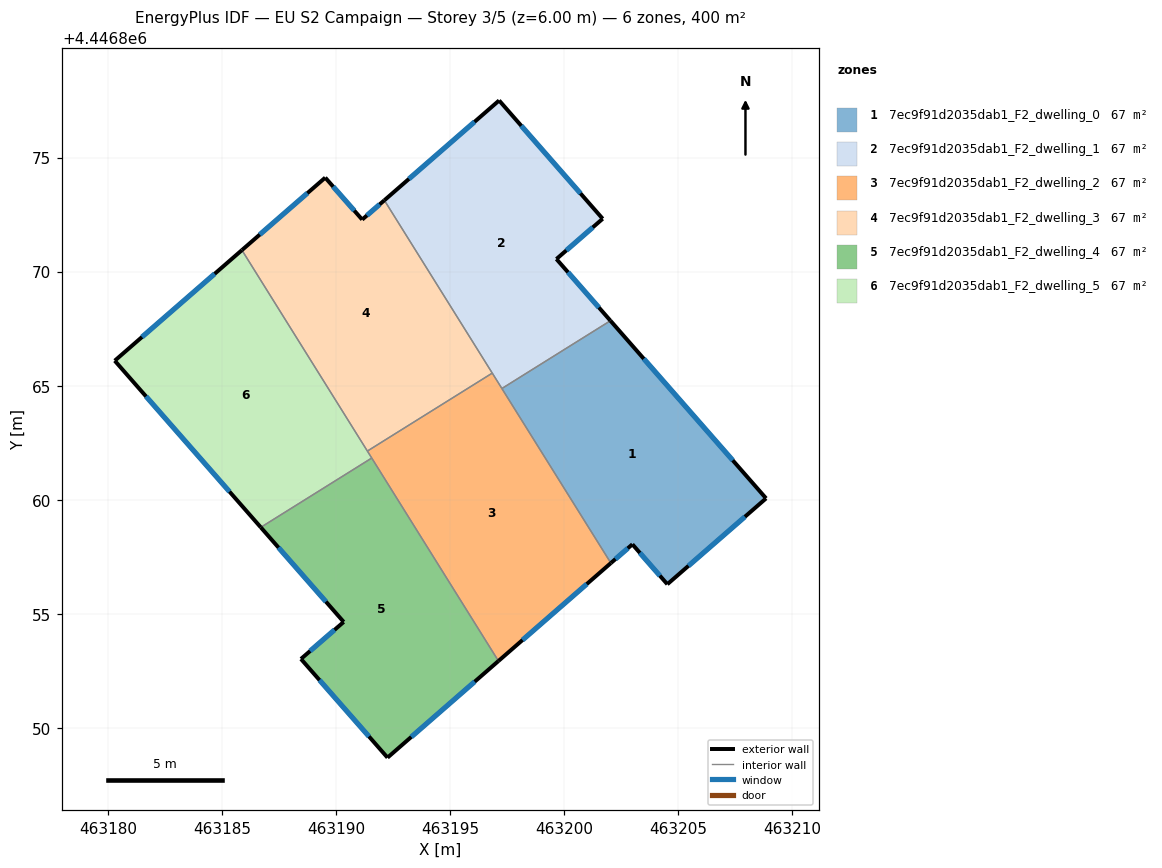
=== STOREY PLAN SPEC (per zone: floor XY polygon, exterior-wall plan segments, windows/doors) ===
zone 1: 7ec9f91d2035dab1_F2_dwelling_0  (66.7 m²)
  floor: (463202.02, 4446867.85) (463208.84, 4446860.06) (463204.52, 4446856.30) (463202.98, 4446858.05) (463202.04, 4446857.22) (463197.26, 4446864.88)
  exterior wall: (463202.04, 4446857.22) – (463202.98, 4446858.05)  [1.3 m]
    window: (463202.24, 4446857.40) – (463202.78, 4446857.87)  [1.2 m²]
  exterior wall: (463208.84, 4446860.06) – (463202.02, 4446867.85)  [10.4 m]
    window: (463207.38, 4446861.73) – (463203.48, 4446866.18)  [10.1 m²]
  exterior wall: (463204.52, 4446856.30) – (463208.84, 4446860.06)  [5.7 m]
    window: (463205.44, 4446857.10) – (463207.92, 4446859.25)  [5.6 m²]
  exterior wall: (463202.98, 4446858.05) – (463204.52, 4446856.30)  [2.3 m]
    window: (463203.31, 4446857.67) – (463204.19, 4446856.67)  [2.3 m²]
  interior walls: 2
zone 2: 7ec9f91d2035dab1_F2_dwelling_1  (66.7 m²)
  floor: (463197.14, 4446877.50) (463201.68, 4446872.32) (463199.65, 4446870.55) (463202.02, 4446867.85) (463197.26, 4446864.88) (463192.11, 4446873.12)
  exterior wall: (463197.14, 4446877.50) – (463192.11, 4446873.12)  [6.7 m]
    window: (463196.06, 4446876.56) – (463193.19, 4446874.06)  [6.5 m²]
  exterior wall: (463201.68, 4446872.32) – (463197.14, 4446877.50)  [6.9 m]
    window: (463200.71, 4446873.43) – (463198.11, 4446876.39)  [6.8 m²]
  exterior wall: (463199.65, 4446870.55) – (463201.68, 4446872.32)  [2.7 m]
    window: (463200.09, 4446870.93) – (463201.25, 4446871.94)  [2.6 m²]
  exterior wall: (463202.02, 4446867.85) – (463199.65, 4446870.55)  [3.6 m]
    window: (463201.51, 4446868.43) – (463200.16, 4446869.97)  [3.5 m²]
  interior walls: 3
zone 3: 7ec9f91d2035dab1_F2_dwelling_2  (66.7 m²)
  floor: (463196.84, 4446865.55) (463202.04, 4446857.22) (463197.11, 4446852.93) (463191.37, 4446862.13)
  exterior wall: (463197.11, 4446852.93) – (463202.04, 4446857.22)  [6.5 m]
    window: (463198.17, 4446853.85) – (463200.98, 4446856.31)  [6.4 m²]
  interior walls: 5
zone 4: 7ec9f91d2035dab1_F2_dwelling_3  (66.7 m²)
  floor: (463192.11, 4446873.12) (463196.84, 4446865.55) (463191.37, 4446862.13) (463185.87, 4446870.94) (463189.52, 4446874.12) (463191.14, 4446872.28)
  exterior wall: (463189.52, 4446874.12) – (463185.87, 4446870.94)  [4.8 m]
    window: (463188.74, 4446873.44) – (463186.65, 4446871.62)  [4.7 m²]
  exterior wall: (463191.14, 4446872.28) – (463189.52, 4446874.12)  [2.4 m]
    window: (463190.79, 4446872.67) – (463189.87, 4446873.72)  [2.4 m²]
  exterior wall: (463192.11, 4446873.12) – (463191.14, 4446872.28)  [1.3 m]
    window: (463191.90, 4446872.94) – (463191.35, 4446872.46)  [1.3 m²]
  interior walls: 3
zone 5: 7ec9f91d2035dab1_F2_dwelling_4  (66.7 m²)
  floor: (463191.56, 4446861.83) (463197.11, 4446852.93) (463192.25, 4446848.70) (463188.46, 4446853.02) (463190.33, 4446854.64) (463186.70, 4446858.79)
  exterior wall: (463192.25, 4446848.70) – (463197.11, 4446852.93)  [6.4 m]
    window: (463193.29, 4446849.61) – (463196.07, 4446852.03)  [6.3 m²]
  exterior wall: (463188.46, 4446853.02) – (463192.25, 4446848.70)  [5.8 m]
    window: (463189.27, 4446852.10) – (463191.44, 4446849.62)  [5.6 m²]
  exterior wall: (463190.33, 4446854.64) – (463188.46, 4446853.02)  [2.5 m]
    window: (463189.93, 4446854.30) – (463188.86, 4446853.37)  [2.4 m²]
  exterior wall: (463186.70, 4446858.79) – (463190.33, 4446854.64)  [5.5 m]
    window: (463187.47, 4446857.90) – (463189.55, 4446855.53)  [5.4 m²]
  interior walls: 2
zone 6: 7ec9f91d2035dab1_F2_dwelling_5  (66.7 m²)
  floor: (463185.87, 4446870.94) (463191.56, 4446861.83) (463186.70, 4446858.79) (463180.30, 4446866.09)
  exterior wall: (463180.30, 4446866.09) – (463186.70, 4446858.79)  [9.7 m]
    window: (463181.67, 4446864.53) – (463185.33, 4446860.36)  [9.5 m²]
  exterior wall: (463185.87, 4446870.94) – (463180.30, 4446866.09)  [7.4 m]
    window: (463184.68, 4446869.90) – (463181.49, 4446867.13)  [7.2 m²]
  interior walls: 3

=== DERIVED (storey summary) ===
Building: EU S2 Campaign
Storey: 3 of 5  (floor level z = 6.00 m)
Storey gross floor area: 400.0 m²
Zones on this storey: 6
  - 7ec9f91d2035dab1_F2_dwelling_0: floor 66.7 m²; exterior wall 19.7 m (59.0 m²); 4 window(s) 19.3 m²; WWR 32.7%
  - 7ec9f91d2035dab1_F2_dwelling_1: floor 66.7 m²; exterior wall 19.8 m (59.5 m²); 4 window(s) 19.4 m²; WWR 32.7%
  - 7ec9f91d2035dab1_F2_dwelling_2: floor 66.7 m²; exterior wall 6.5 m (19.6 m²); 1 window(s) 6.4 m²; WWR 32.7%
  - 7ec9f91d2035dab1_F2_dwelling_3: floor 66.7 m²; exterior wall 8.6 m (25.7 m²); 3 window(s) 8.4 m²; WWR 32.7%
  - 7ec9f91d2035dab1_F2_dwelling_4: floor 66.7 m²; exterior wall 20.2 m (60.6 m²); 4 window(s) 19.8 m²; WWR 32.7%
  - 7ec9f91d2035dab1_F2_dwelling_5: floor 66.7 m²; exterior wall 17.1 m (51.3 m²); 2 window(s) 16.8 m²; WWR 32.7%
Zone adjacency (shared interzone walls):
  - 7ec9f91d2035dab1_F2_dwelling_0 ↔ 7ec9f91d2035dab1_F2_dwelling_1
  - 7ec9f91d2035dab1_F2_dwelling_0 ↔ 7ec9f91d2035dab1_F2_dwelling_2
  - 7ec9f91d2035dab1_F2_dwelling_1 ↔ 7ec9f91d2035dab1_F2_dwelling_2
  - 7ec9f91d2035dab1_F2_dwelling_1 ↔ 7ec9f91d2035dab1_F2_dwelling_3
  - 7ec9f91d2035dab1_F2_dwelling_2 ↔ 7ec9f91d2035dab1_F2_dwelling_3
  - 7ec9f91d2035dab1_F2_dwelling_2 ↔ 7ec9f91d2035dab1_F2_dwelling_4
  - 7ec9f91d2035dab1_F2_dwelling_2 ↔ 7ec9f91d2035dab1_F2_dwelling_5
  - 7ec9f91d2035dab1_F2_dwelling_3 ↔ 7ec9f91d2035dab1_F2_dwelling_5
  - 7ec9f91d2035dab1_F2_dwelling_4 ↔ 7ec9f91d2035dab1_F2_dwelling_5